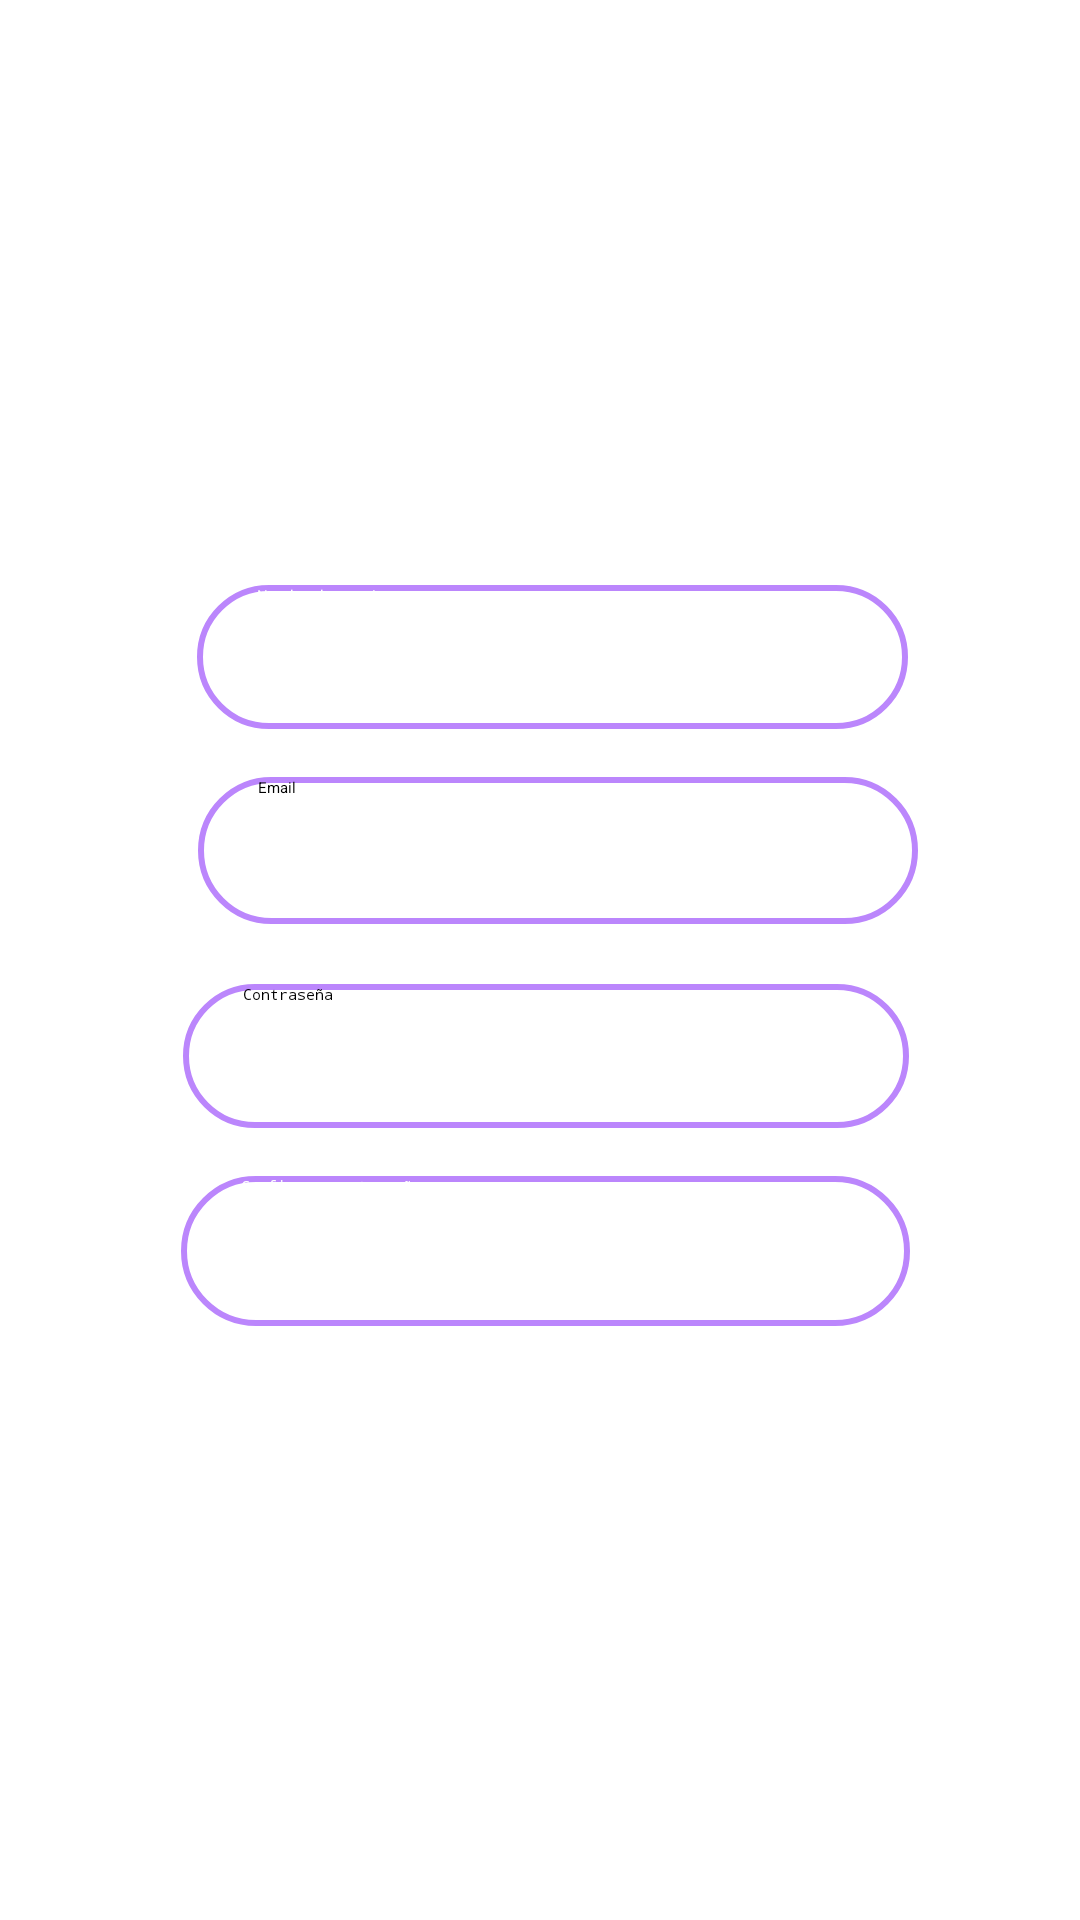

The Android layout XML behind this screen, and the referenced resources:
<!-- AndroidManifest.xml: application theme Theme.ProyectoFinal -->
<!-- res/layout/activity_registro.xml -->
<?xml version="1.0" encoding="utf-8"?>
<androidx.constraintlayout.widget.ConstraintLayout xmlns:android="http://schemas.android.com/apk/res/android"
    xmlns:app="http://schemas.android.com/apk/res-auto"
    xmlns:tools="http://schemas.android.com/tools"
    android:layout_width="match_parent"
    android:layout_height="match_parent"
    android:background="@drawable/fond"
    tools:context=".Registro">



    <EditText
        android:id="@+id/txt_Ps"
        android:layout_width="242dp"
        android:layout_height="48dp"
        android:layout_marginTop="20dp"
        android:background="@drawable/input"
        android:ems="10"
        android:hint="Contraseña"
        android:inputType="numberPassword"
        android:paddingLeft="20dp"
        android:textColor="@color/black"

        app:layout_constraintEnd_toEndOf="parent"
        app:layout_constraintHorizontal_bias="0.516"
        app:layout_constraintStart_toStartOf="parent"
        app:layout_constraintTop_toBottomOf="@+id/txt_Email" />

    <EditText
        android:id="@+id/txt_ps2"
        android:layout_width="243dp"
        android:layout_height="50dp"
        android:layout_marginTop="16dp"
        android:background="@drawable/input"
        android:ems="10"
        android:hint="Confirmar contraseña"
        android:inputType="numberPassword"
        android:paddingLeft="20dp"
        android:textColor="@color/white"

        app:layout_constraintEnd_toEndOf="parent"
        app:layout_constraintHorizontal_bias="0.517"
        app:layout_constraintStart_toStartOf="parent"
        app:layout_constraintTop_toBottomOf="@+id/txt_Ps" />

    <Button
        android:id="@+id/button6"
        android:layout_width="wrap_content"
        android:layout_height="wrap_content"
        android:layout_marginTop="32dp"
        android:background="@color/transparente"
        android:onClick="InsertU"
        android:text="Registrarse"
        android:textColor="@color/white"
        app:layout_constraintEnd_toEndOf="parent"
        app:layout_constraintStart_toStartOf="parent"
        app:layout_constraintTop_toBottomOf="@+id/txt_ps2" />

    <EditText
        android:id="@+id/txt_Email"
        android:layout_width="240dp"
        android:layout_height="49dp"
        android:layout_marginTop="16dp"
        android:background="@drawable/input"
        android:ems="10"
        android:hint="Email"
        android:inputType="textEmailAddress"
        android:paddingLeft="20dp"
        android:textColor="@color/black"

        app:layout_constraintEnd_toEndOf="parent"
        app:layout_constraintHorizontal_bias="0.55"
        app:layout_constraintStart_toStartOf="parent"
        app:layout_constraintTop_toBottomOf="@+id/txt_Nick" />

    <EditText
        android:id="@+id/txt_Nick"
        android:layout_width="237dp"
        android:layout_height="48dp"
        android:layout_marginTop="80dp"
        android:background="@drawable/input"
        android:ems="10"
        android:hint="Nombre de usuario"
        android:inputType="textPersonName"
        android:paddingLeft="20dp"
        android:textColor="@color/white"
        app:layout_constraintEnd_toEndOf="parent"
        app:layout_constraintHorizontal_bias="0.534"
        app:layout_constraintStart_toStartOf="parent"
        app:layout_constraintTop_toBottomOf="@+id/textView3" />

    <TextView
        android:id="@+id/textView3"
        android:layout_width="158dp"
        android:layout_height="47dp"
        android:layout_marginTop="68dp"
        android:text="REGISTRO"
        android:textColor="@color/white"
        android:textSize="30dp"
        app:layout_constraintEnd_toEndOf="parent"
        app:layout_constraintStart_toStartOf="parent"
        app:layout_constraintTop_toTopOf="parent" />

</androidx.constraintlayout.widget.ConstraintLayout>
<!-- resources referenced by this layout -->
<resources>
  <color name="black">#FF000000</color>
  <color name="transparente">#00FFFFFF</color>
  <color name="white">#FFFFFF</color>
  <!-- drawable input (drawable) -->
  <?xml version="1.0" encoding="utf-8"?>
  <shape xmlns:android="http://schemas.android.com/apk/res/android">
      <stroke android:color="@color/purple_200" android:width="2dp"></stroke>
      <corners android:radius="50dp"></corners>
  </shape>
  <color name="purple_200">#FFBB86FC</color>
</resources>
